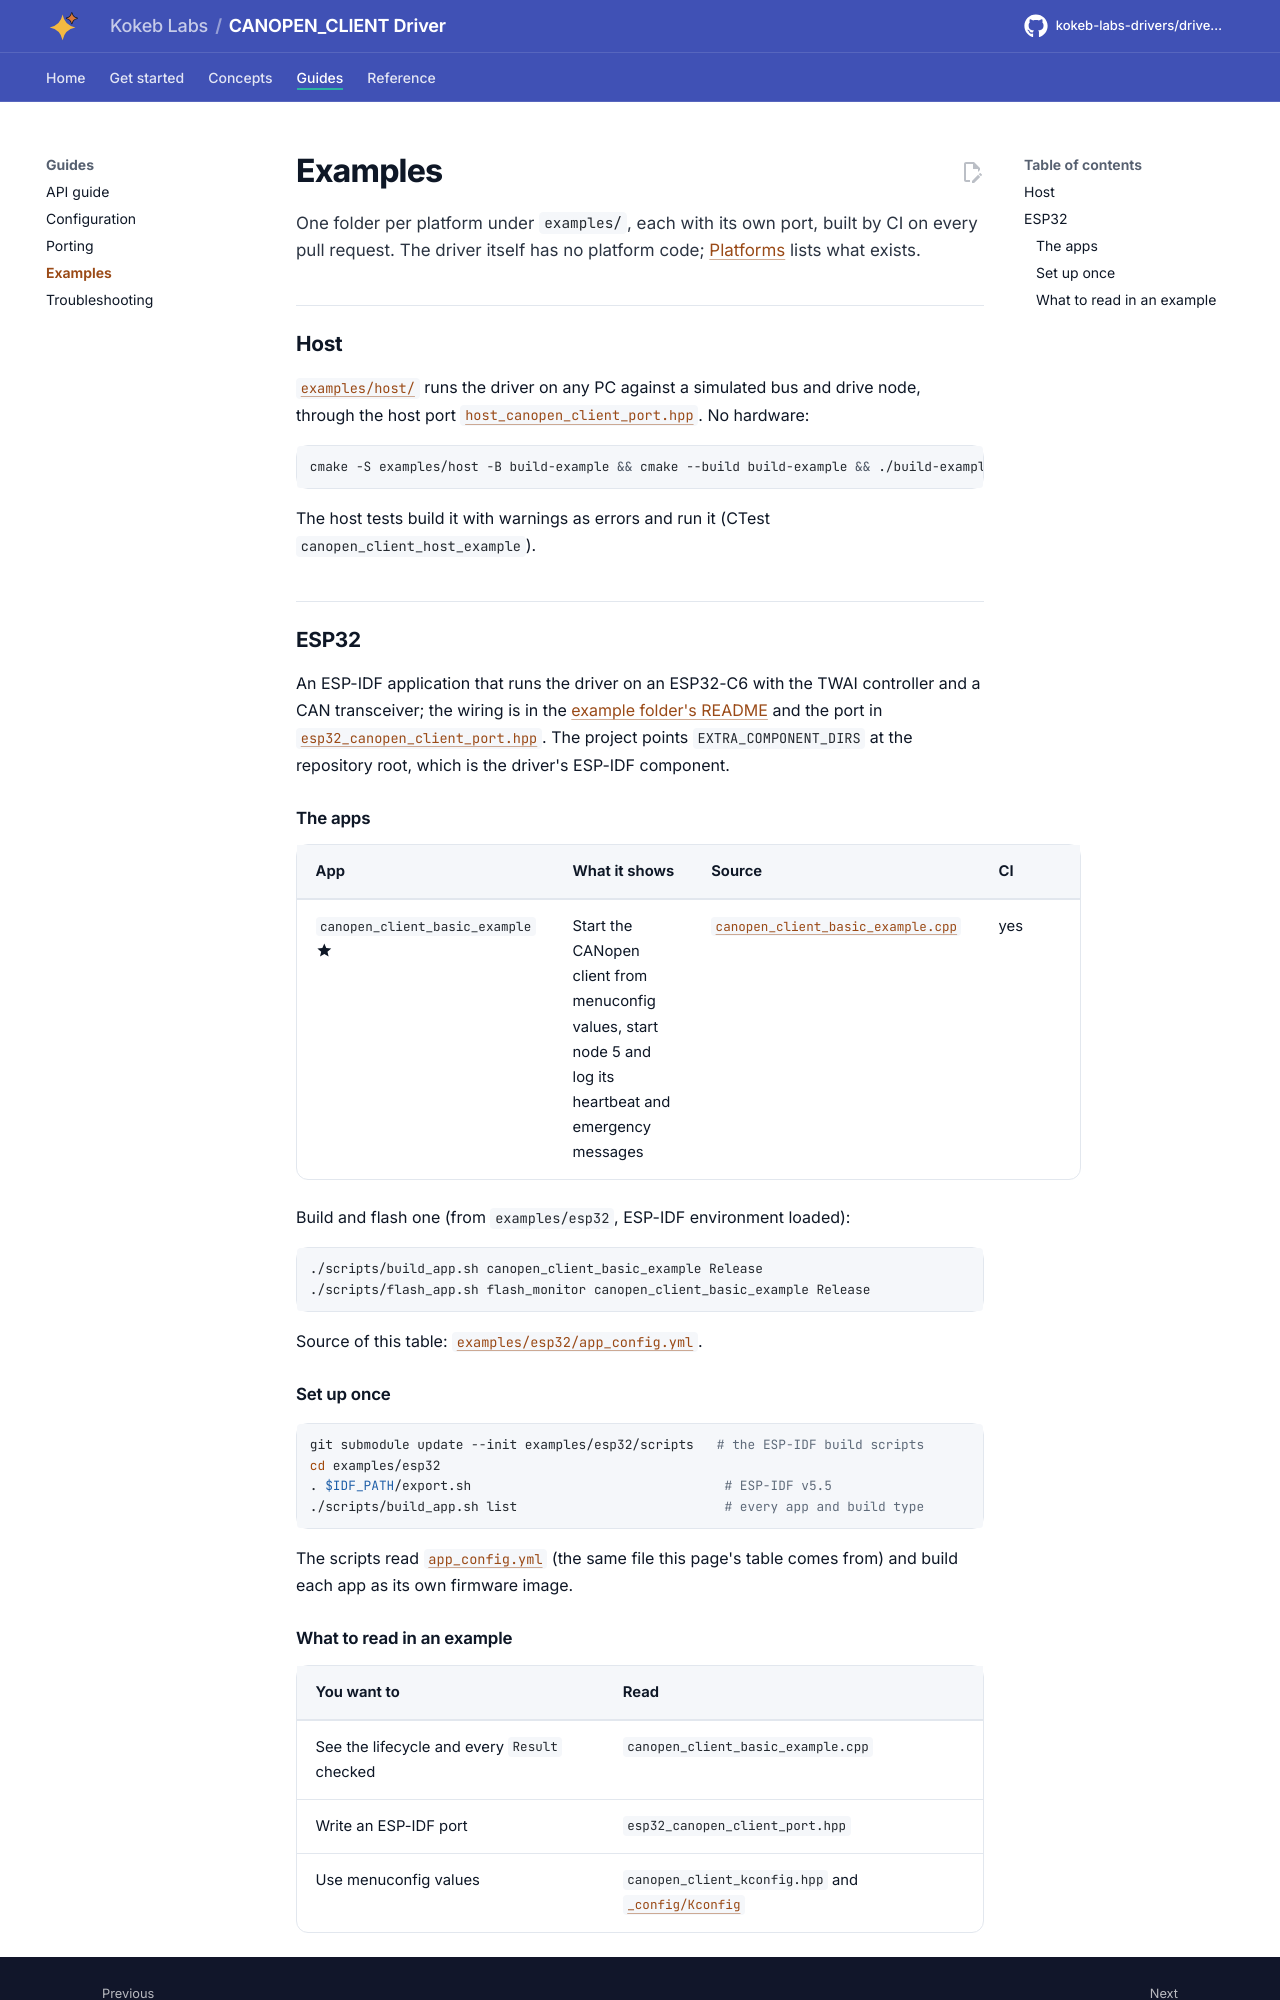

repository: kokeb-labs-drivers/driver-canopen-client · page: dev/examples/index.html · generator: mkdocs

# Examples

One folder per platform under `examples/`, each with its own port, built by CI on every pull request. The driver
itself has no platform code; [Platforms](platforms.md) lists what exists.

## Host

[`examples/host/`](../examples/host/README.md) runs the driver on any PC against a simulated bus and drive node,
through the
host port [`host_canopen_client_port.hpp`](../examples/host/host_canopen_client_port.hpp). No hardware:

```bash
cmake -S examples/host -B build-example && cmake --build build-example && ./build-example/canopen_client_host_example
```

The host tests build it with warnings as errors and run it (CTest `canopen_client_host_example`).

## ESP32

An ESP-IDF application that runs the driver on an ESP32-C6 with the TWAI controller and a CAN transceiver; the wiring
is in the
[example folder's README](../examples/esp32/README.md) and the port in
[`esp32_canopen_client_port.hpp`](../examples/esp32/main/esp32_canopen_client_port.hpp). The project points
`EXTRA_COMPONENT_DIRS` at the repository root, which is the driver's ESP-IDF component.

### The apps

<!-- generated: examples -->
| App | What it shows | Source | CI |
| --- | --- | --- | --- |
| `canopen_client_basic_example` :material-star:{ title="featured" } | Start the CANopen client from menuconfig values, start node 5 and log its heartbeat and emergency messages | [`canopen_client_basic_example.cpp`](../examples/esp32/main/canopen_client_basic_example.cpp) | yes |

Build and flash one (from `examples/esp32`, ESP-IDF environment loaded):

```bash
./scripts/build_app.sh canopen_client_basic_example Release
./scripts/flash_app.sh flash_monitor canopen_client_basic_example Release
```

Source of this table: [`examples/esp32/app_config.yml`](../examples/esp32/app_config.yml).
<!-- /generated -->

### Set up once

```bash
git submodule update --init examples/esp32/scripts   # the ESP-IDF build scripts
cd examples/esp32
. $IDF_PATH/export.sh                                 # ESP-IDF v5.5
./scripts/build_app.sh list                           # every app and build type
```

The scripts read [`app_config.yml`](../examples/esp32/app_config.yml) (the same file this page's table comes
from) and build each app as its own firmware image.
